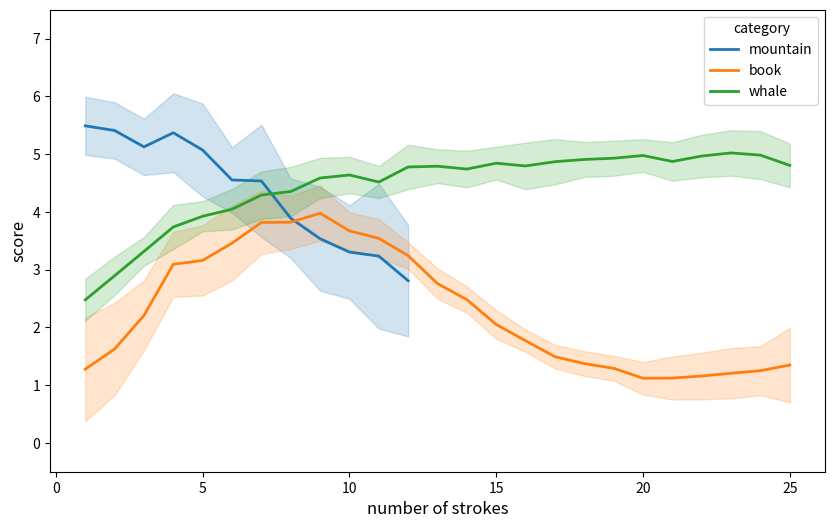

This chart was generated by the following Python code:
import matplotlib.pyplot as plt
import numpy as np
import pandas as pd
import seaborn as sns

# --- 1. Define Sample Data ---
# x represents 'number of strokes'
x = np.arange(1, 26)

# y_mean represents the central line (mean score)
y_mountain_mean = 5.5 - 0.2 * x + np.sin(x/3) * 0.5
y_book_mean = 3.5 * np.exp(-(x - 8)**2 / (2 * 5**2)) + 0.5 * x / 10
y_whale_mean = 5.0 - 3.0 * np.exp(-x / 5)

# For a true Seaborn lineplot, we need the *raw data* or a consistent
# measure of dispersion (like standard error/SD) across multiple "trials" 
# at each x-point. Since you provided mean and SD, we'll simulate the raw data.
N_trials = 30  # Number of simulated observations per x-point

# Function to simulate N_trials data points based on mean (y_m) and SD (y_sd)
def simulate_data(x_arr, y_m, y_sd, category_name):
    data = []
    for i, x_val in enumerate(x_arr):
        # Generate N_trials points normally distributed around the mean with the given SD
        # We cap the data at the maximum length of the x array, matching the Matplotlib example
        if i < len(y_m):
            simulated_scores = np.random.normal(loc=y_m[i], scale=y_sd[i], size=N_trials)
            # Ensure scores are non-negative for realism, though not strictly necessary
            simulated_scores[simulated_scores < 0] = 0.01 
            
            for score in simulated_scores:
                data.append({
                    'number_of_strokes': x_val, 
                    'score': score, 
                    'category': category_name
                })
    return data

# Standard Deviations (same as in the Matplotlib example)
sd_mountain = 0.5 + 0.05 * x
sd_book = 0.5 + np.cos(x/5) * 0.3
sd_whale = 0.3 + 0.1 * np.random.rand(len(x))

# Truncate lines 1 and 2 SD arrays to match the Matplotlib example
sd_mountain = sd_mountain[:12]
sd_book = sd_book[:25]


# Simulate and combine the data (Note: we use the truncated x and y arrays here)
data_mountain = simulate_data(x[:12], y_mountain_mean[:12], sd_mountain, 'mountain')
data_book = simulate_data(x[:25], y_book_mean[:25], sd_book[:25], 'book')
data_whale = simulate_data(x, y_whale_mean, sd_whale, 'whale')

# Create the long-form DataFrame
df = pd.DataFrame(data_mountain + data_book + data_whale)


# --- 2. Create the Plot using Seaborn ---
plt.figure(figsize=(10, 6))

# The magic of Seaborn: one function call plots all lines, calculates the mean, 
# and computes the standard error (or confidence interval) for the shaded area.
# The `errorbar` parameter is key to defining the shaded region.
sns.lineplot(
    data=df, 
    x='number_of_strokes', 
    y='score', 
    hue='category',
    errorbar='sd', # Crucial: This tells Seaborn to use the Standard Deviation (SD) for the band
    linewidth=2
)

# --- 3. Customize and Style ---
plt.xlabel('number of strokes', fontsize=12)
plt.ylabel('score', fontsize=12)
plt.ylim(-0.5, 7.5) # Set Y limits to match the original image
# Seaborn automatically adds the legend and uses a clean, modern style.

plt.show()
